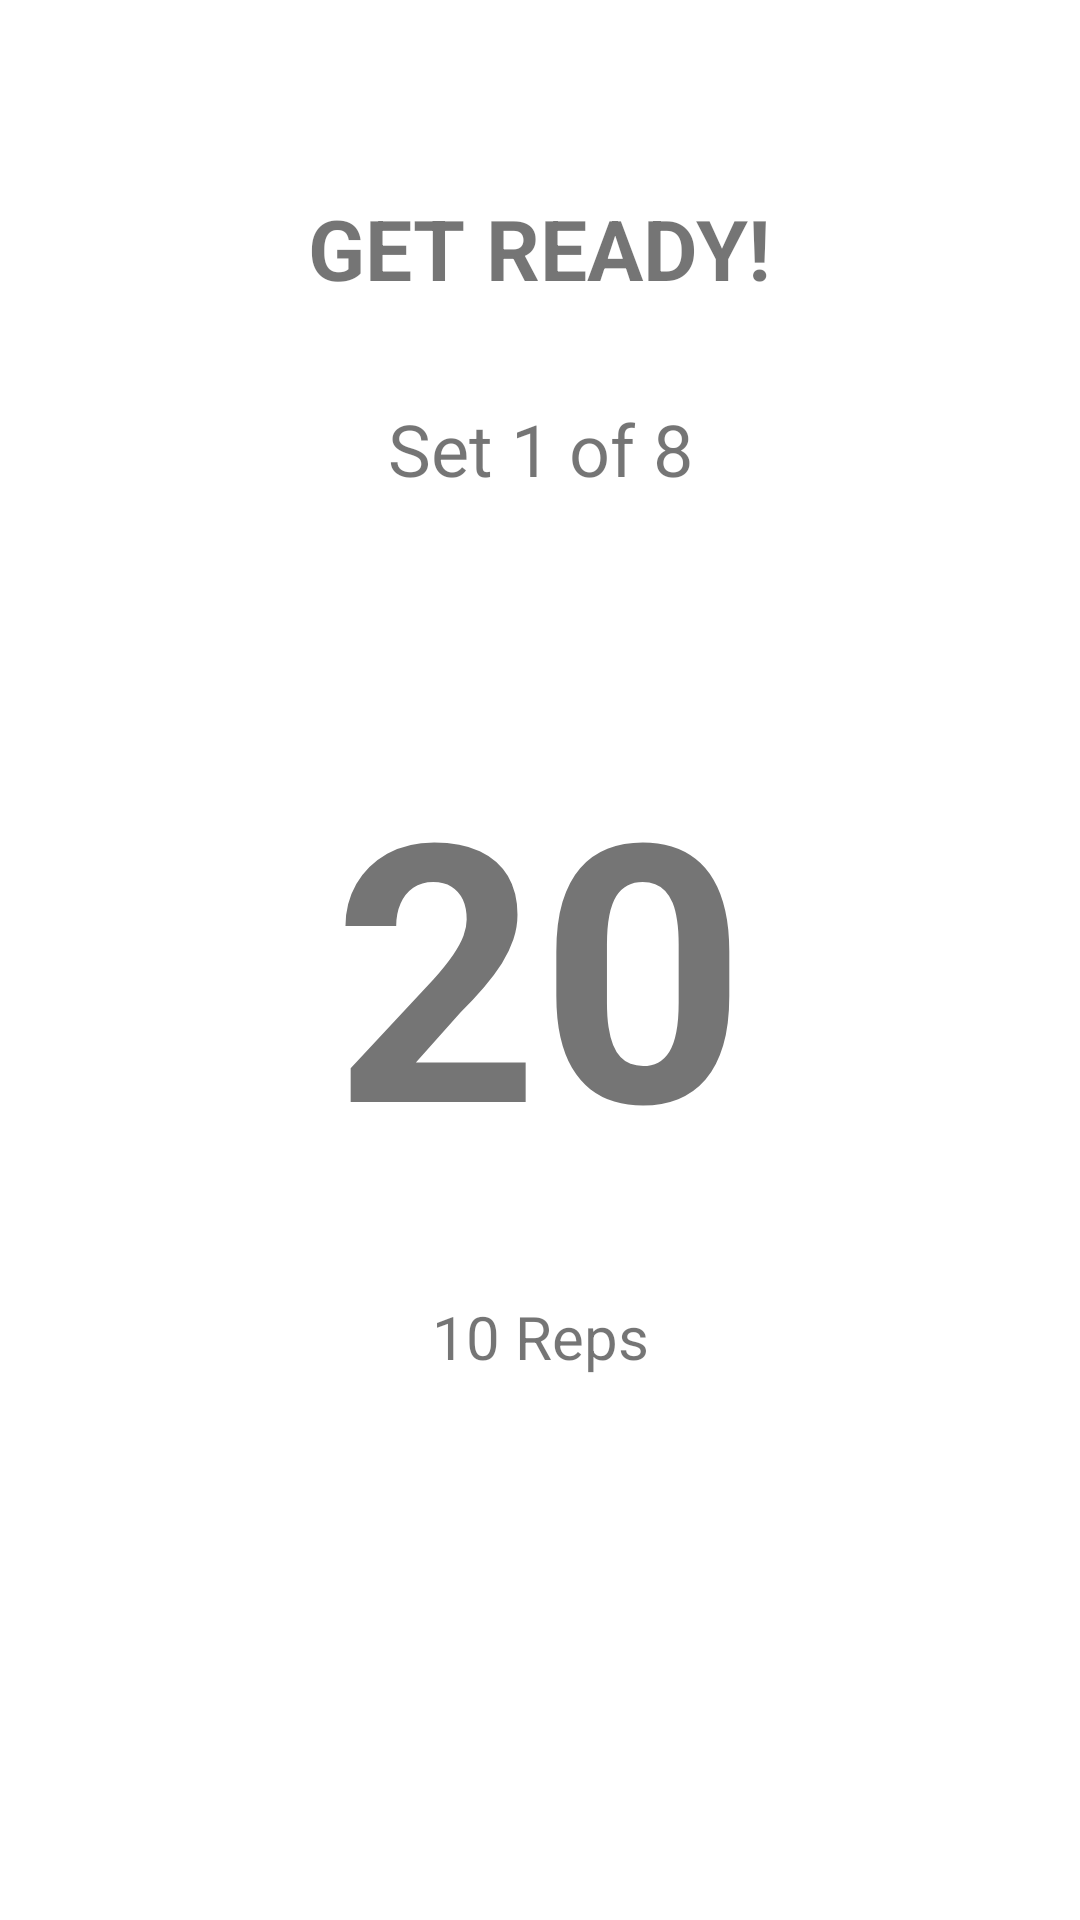

The Android layout XML behind this screen, and the referenced resources:
<!-- AndroidManifest.xml: application theme Theme.Burpata -->
<!-- res/layout/activity_workout.xml -->
<?xml version="1.0" encoding="utf-8"?>
<androidx.constraintlayout.widget.ConstraintLayout xmlns:android="http://schemas.android.com/apk/res/android"
    xmlns:app="http://schemas.android.com/apk/res-auto"
    xmlns:tools="http://schemas.android.com/tools"
    android:id="@+id/rootLayout"
    android:layout_width="match_parent"
    android:layout_height="match_parent"
    android:keepScreenOn="true"
    tools:context=".WorkoutActivity">

    <TextView
        android:id="@+id/statusText"
        android:layout_width="wrap_content"
        android:layout_height="wrap_content"
        android:layout_marginTop="64dp"
        android:text="@string/get_ready"
        android:textSize="28sp"
        android:textStyle="bold"
        app:layout_constraintEnd_toEndOf="parent"
        app:layout_constraintStart_toStartOf="parent"
        app:layout_constraintTop_toTopOf="parent" />

    <TextView
        android:id="@+id/setCountText"
        android:layout_width="wrap_content"
        android:layout_height="wrap_content"
        android:layout_marginTop="32dp"
        android:text="Set 1 of 8"
        android:textSize="24sp"
        app:layout_constraintEnd_toEndOf="parent"
        app:layout_constraintStart_toStartOf="parent"
        app:layout_constraintTop_toBottomOf="@id/statusText" />

    <TextView
        android:id="@+id/timerText"
        android:layout_width="wrap_content"
        android:layout_height="wrap_content"
        android:text="20"
        android:textSize="120sp"
        android:textStyle="bold"
        app:layout_constraintBottom_toBottomOf="parent"
        app:layout_constraintEnd_toEndOf="parent"
        app:layout_constraintStart_toStartOf="parent"
        app:layout_constraintTop_toTopOf="parent" />

    <TextView
        android:id="@+id/repsText"
        android:layout_width="wrap_content"
        android:layout_height="wrap_content"
        android:layout_marginTop="32dp"
        android:text="10 Reps"
        android:textSize="20sp"
        app:layout_constraintEnd_toEndOf="parent"
        app:layout_constraintStart_toStartOf="parent"
        app:layout_constraintTop_toBottomOf="@id/timerText" />

</androidx.constraintlayout.widget.ConstraintLayout>
<!-- resources referenced by this layout -->
<resources>
  <string name="get_ready">GET READY!</string>
  <style name="Theme.Burpata" parent="Theme.MaterialComponents.DayNight.DarkActionBar">
          
          <item name="colorPrimary">@color/purple_500</item>
          <item name="colorPrimaryVariant">@color/purple_700</item>
          <item name="colorOnPrimary">@color/white</item>
          
          <item name="colorSecondary">@color/teal_200</item>
          <item name="colorSecondaryVariant">@color/teal_700</item>
          <item name="colorOnSecondary">@color/black</item>
          
          <item name="android:statusBarColor">?attr/colorPrimaryVariant</item>
          
      </style>
  <color name="purple_500">#FF6200EE</color>
  <color name="purple_700">#FF3700B3</color>
  <color name="white">#FFFFFFFF</color>
  <color name="teal_200">#FF03DAC5</color>
  <color name="teal_700">#FF018786</color>
  <color name="black">#FF000000</color>
</resources>
